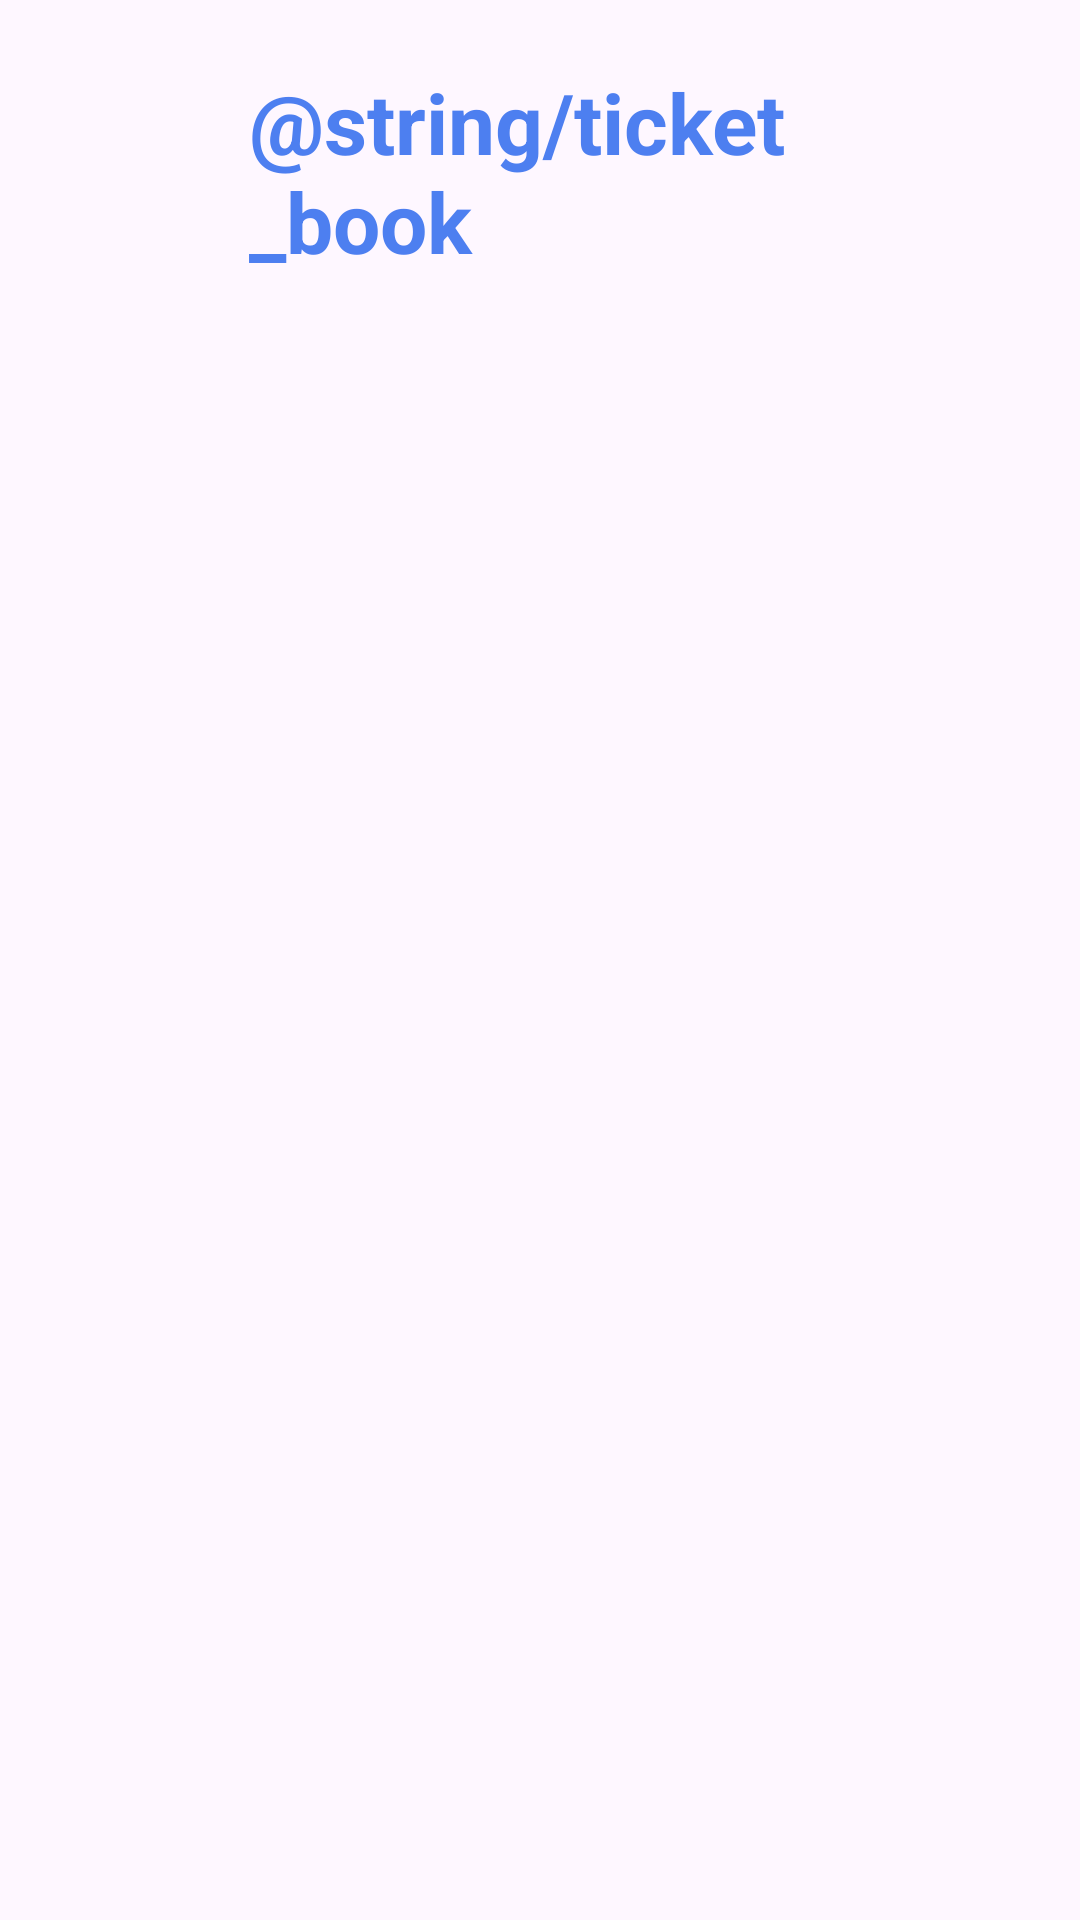

Reconstruct the res/layout file that produces this screen, plus the resources it refers to.
<!-- AndroidManifest.xml: application theme Theme.DreamTravel -->
<!-- res/layout/activity_train_ticket_book.xml -->
<?xml version="1.0" encoding="utf-8"?>
<androidx.constraintlayout.widget.ConstraintLayout xmlns:android="http://schemas.android.com/apk/res/android"
    xmlns:app="http://schemas.android.com/apk/res-auto"
    xmlns:tools="http://schemas.android.com/tools"
    android:layout_width="match_parent"
    android:layout_height="match_parent"
    tools:context=".train_ticket_book">
    <ImageView
        android:id="@+id/back"
        android:layout_width="48dp"
        android:layout_height="48dp"
        android:layout_alignParentStart="true"
        android:layout_alignParentTop="true"
        android:layout_marginStart="20dp"
        android:layout_marginTop="16dp"
        android:contentDescription="@string/ticketbook"
        android:onClick="homePage"
        app:layout_constraintStart_toStartOf="parent"
        app:layout_constraintTop_toTopOf="parent"
        app:srcCompat="@drawable/back"
        tools:ignore="SpeakableTextPresentCheck,DuplicateSpeakableTextCheck" />

    <TextView
        android:id="@+id/product"
        android:layout_width="183dp"
        android:layout_height="wrap_content"
        android:layout_alignParentTop="true"
        android:layout_alignParentEnd="true"
        android:layout_marginStart="15dp"
        android:layout_marginTop="22dp"
        android:layout_marginEnd="137dp"
        android:layout_toEndOf="@+id/back"
        android:fontFamily="arial"
        android:text="@string/ticket_book"
        android:textColor="@color/blue"
        android:textSize="28sp"
        android:textStyle="bold"
        app:layout_constraintStart_toEndOf="@+id/back"
        app:layout_constraintTop_toTopOf="parent" />
</androidx.constraintlayout.widget.ConstraintLayout>
<!-- resources referenced by this layout -->
<resources>
  <color name="blue">#4D7FF0</color>
  <string name="ticketbook">Booking History</string>
  <style name="Theme.DreamTravel" parent="Base.Theme.DreamTravel" />
  <style name="Base.Theme.DreamTravel" parent="Theme.Material3.DayNight.NoActionBar">
          
          
      </style>
</resources>
